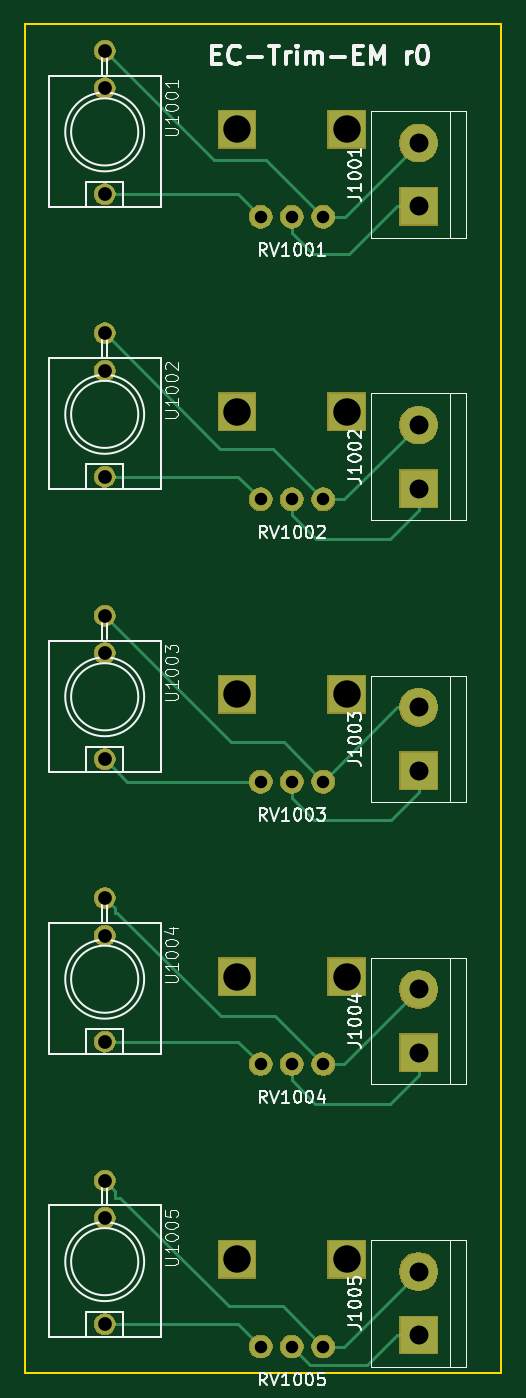
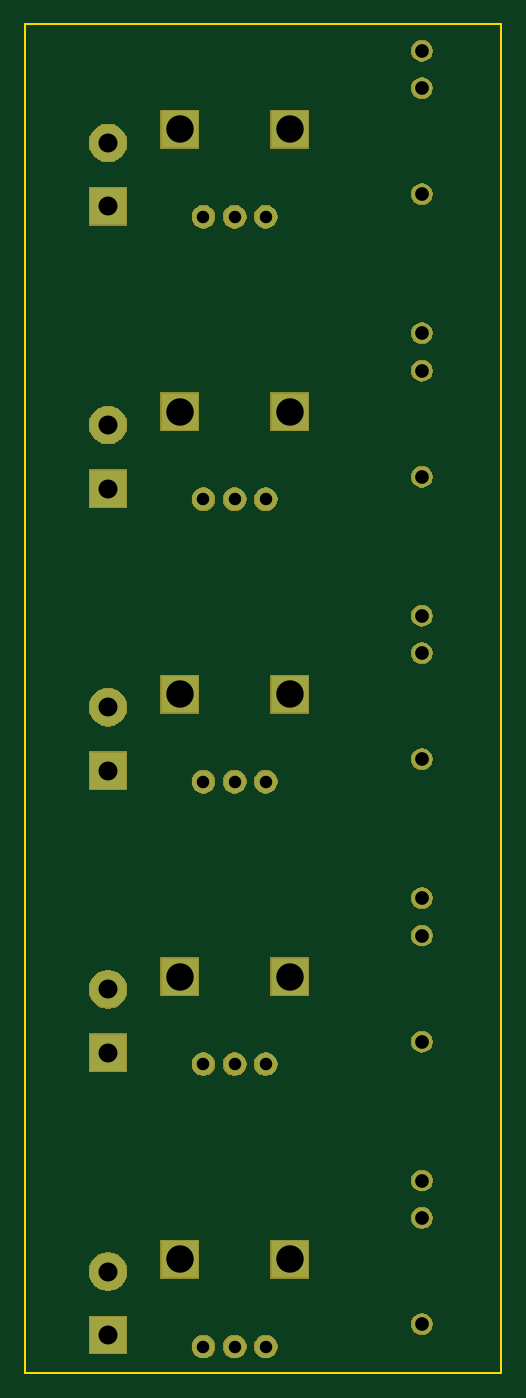
Circuit board: 10 layer files. Board 38.2 x 108.1 mm.
- bottom_copper: ec_trim_12hp_module-B.Cu.gbr (4722 bytes)
- bottom_mask: ec_trim_12hp_module-B.Mask.gbr (34645 bytes)
- paste: ec_trim_12hp_module-B.Paste.gbr (546 bytes)
- bottom_silk: ec_trim_12hp_module-B.SilkS.gbr (547 bytes)
- outline: ec_trim_12hp_module-Edge.Cuts.gbr (737 bytes)
- top_copper: ec_trim_12hp_module-F.Cu.gbr (8501 bytes)
- top_mask: ec_trim_12hp_module-F.Mask.gbr (34645 bytes)
- paste: ec_trim_12hp_module-F.Paste.gbr (546 bytes)
- top_silk: ec_trim_12hp_module-F.SilkS.gbr (34968 bytes)
- drill: ec_trim_12hp_module.drl (1010 bytes)

=== bottom_copper: ec_trim_12hp_module-B.Cu.gbr ===
G04 #@! TF.GenerationSoftware,KiCad,Pcbnew,(5.0.1-3-g963ef8bb5)*
G04 #@! TF.CreationDate,2019-10-31T13:33:25-05:00*
G04 #@! TF.ProjectId,ec_trim_12hp_module,65635F7472696D5F313268705F6D6F64,rev?*
G04 #@! TF.SameCoordinates,Original*
G04 #@! TF.FileFunction,Copper,L2,Bot,Signal*
G04 #@! TF.FilePolarity,Positive*
%FSLAX46Y46*%
G04 Gerber Fmt 4.6, Leading zero omitted, Abs format (unit mm)*
G04 Created by KiCad (PCBNEW (5.0.1-3-g963ef8bb5)) date Thursday, October 31, 2019 at 01:33:25 PM*
%MOMM*%
%LPD*%
G01*
G04 APERTURE LIST*
G04 #@! TA.AperFunction,ComponentPad*
%ADD10C,3.000000*%
G04 #@! TD*
G04 #@! TA.AperFunction,ComponentPad*
%ADD11R,3.000000X3.000000*%
G04 #@! TD*
G04 #@! TA.AperFunction,ComponentPad*
%ADD12C,1.800000*%
G04 #@! TD*
G04 #@! TA.AperFunction,ComponentPad*
%ADD13C,1.650000*%
G04 #@! TD*
G04 APERTURE END LIST*
D10*
G04 #@! TO.P,J1004,2*
G04 #@! TO.N,Net-(J1004-Pad2)*
X107601000Y-116459000D03*
D11*
G04 #@! TO.P,J1004,1*
G04 #@! TO.N,Net-(J1004-Pad1)*
X107601000Y-121539000D03*
G04 #@! TD*
G04 #@! TO.P,J1005,1*
G04 #@! TO.N,Net-(J1005-Pad1)*
X107601000Y-144145000D03*
D10*
G04 #@! TO.P,J1005,2*
G04 #@! TO.N,Net-(J1005-Pad2)*
X107601000Y-139065000D03*
G04 #@! TD*
D11*
G04 #@! TO.P,RV1002,*
G04 #@! TO.N,*
X93055000Y-70182750D03*
X101855000Y-70182750D03*
D12*
G04 #@! TO.P,RV1002,1*
G04 #@! TO.N,Net-(RV1002-Pad1)*
X94955000Y-77182750D03*
G04 #@! TO.P,RV1002,3*
G04 #@! TO.N,Net-(J1002-Pad2)*
X99955000Y-77182750D03*
G04 #@! TO.P,RV1002,2*
G04 #@! TO.N,Net-(J1002-Pad1)*
X97455000Y-77182750D03*
G04 #@! TD*
D11*
G04 #@! TO.P,RV1004,*
G04 #@! TO.N,*
X93055000Y-115444250D03*
X101855000Y-115444250D03*
D12*
G04 #@! TO.P,RV1004,1*
G04 #@! TO.N,Net-(RV1004-Pad1)*
X94955000Y-122444250D03*
G04 #@! TO.P,RV1004,3*
G04 #@! TO.N,Net-(J1004-Pad2)*
X99955000Y-122444250D03*
G04 #@! TO.P,RV1004,2*
G04 #@! TO.N,Net-(J1004-Pad1)*
X97455000Y-122444250D03*
G04 #@! TD*
G04 #@! TO.P,RV1005,2*
G04 #@! TO.N,Net-(J1005-Pad1)*
X97455000Y-145075000D03*
G04 #@! TO.P,RV1005,3*
G04 #@! TO.N,Net-(J1005-Pad2)*
X99955000Y-145075000D03*
G04 #@! TO.P,RV1005,1*
G04 #@! TO.N,Net-(RV1005-Pad1)*
X94955000Y-145075000D03*
D11*
G04 #@! TO.P,RV1005,*
G04 #@! TO.N,*
X101855000Y-138075000D03*
X93055000Y-138075000D03*
G04 #@! TD*
D12*
G04 #@! TO.P,RV1003,2*
G04 #@! TO.N,Net-(J1003-Pad1)*
X97455000Y-99813500D03*
G04 #@! TO.P,RV1003,3*
G04 #@! TO.N,Net-(J1003-Pad2)*
X99955000Y-99813500D03*
G04 #@! TO.P,RV1003,1*
G04 #@! TO.N,Net-(RV1003-Pad1)*
X94955000Y-99813500D03*
D11*
G04 #@! TO.P,RV1003,*
G04 #@! TO.N,*
X101855000Y-92813500D03*
X93055000Y-92813500D03*
G04 #@! TD*
D10*
G04 #@! TO.P,J1002,2*
G04 #@! TO.N,Net-(J1002-Pad2)*
X107601000Y-71247000D03*
D11*
G04 #@! TO.P,J1002,1*
G04 #@! TO.N,Net-(J1002-Pad1)*
X107601000Y-76327000D03*
G04 #@! TD*
G04 #@! TO.P,J1003,1*
G04 #@! TO.N,Net-(J1003-Pad1)*
X107601000Y-98933000D03*
D10*
G04 #@! TO.P,J1003,2*
G04 #@! TO.N,Net-(J1003-Pad2)*
X107601000Y-93853000D03*
G04 #@! TD*
D13*
G04 #@! TO.P,U1004,P$3*
G04 #@! TO.N,Net-(J1004-Pad2)*
X82455000Y-109144250D03*
G04 #@! TO.P,U1004,P$2*
G04 #@! TO.N,Net-(U1004-PadP$2)*
X82455000Y-112144250D03*
G04 #@! TO.P,U1004,P$1*
G04 #@! TO.N,Net-(RV1004-Pad1)*
X82455000Y-120644250D03*
G04 #@! TD*
G04 #@! TO.P,U1005,P$1*
G04 #@! TO.N,Net-(RV1005-Pad1)*
X82455000Y-143275000D03*
G04 #@! TO.P,U1005,P$2*
G04 #@! TO.N,Net-(U1005-PadP$2)*
X82455000Y-134775000D03*
G04 #@! TO.P,U1005,P$3*
G04 #@! TO.N,Net-(J1005-Pad2)*
X82455000Y-131775000D03*
G04 #@! TD*
G04 #@! TO.P,U1002,P$3*
G04 #@! TO.N,Net-(J1002-Pad2)*
X82455000Y-63882750D03*
G04 #@! TO.P,U1002,P$2*
G04 #@! TO.N,Net-(U1002-PadP$2)*
X82455000Y-66882750D03*
G04 #@! TO.P,U1002,P$1*
G04 #@! TO.N,Net-(RV1002-Pad1)*
X82455000Y-75382750D03*
G04 #@! TD*
G04 #@! TO.P,U1003,P$1*
G04 #@! TO.N,Net-(RV1003-Pad1)*
X82455000Y-98013500D03*
G04 #@! TO.P,U1003,P$2*
G04 #@! TO.N,Net-(U1003-PadP$2)*
X82455000Y-89513500D03*
G04 #@! TO.P,U1003,P$3*
G04 #@! TO.N,Net-(J1003-Pad2)*
X82455000Y-86513500D03*
G04 #@! TD*
D11*
G04 #@! TO.P,J1001,1*
G04 #@! TO.N,Net-(J1001-Pad1)*
X107601000Y-53721000D03*
D10*
G04 #@! TO.P,J1001,2*
G04 #@! TO.N,Net-(J1001-Pad2)*
X107601000Y-48641000D03*
G04 #@! TD*
D12*
G04 #@! TO.P,RV1001,2*
G04 #@! TO.N,Net-(J1001-Pad1)*
X97455000Y-54552000D03*
G04 #@! TO.P,RV1001,3*
G04 #@! TO.N,Net-(J1001-Pad2)*
X99955000Y-54552000D03*
G04 #@! TO.P,RV1001,1*
G04 #@! TO.N,Net-(RV1001-Pad1)*
X94955000Y-54552000D03*
D11*
G04 #@! TO.P,RV1001,*
G04 #@! TO.N,*
X101855000Y-47552000D03*
X93055000Y-47552000D03*
G04 #@! TD*
D13*
G04 #@! TO.P,U1001,P$1*
G04 #@! TO.N,Net-(RV1001-Pad1)*
X82455000Y-52752000D03*
G04 #@! TO.P,U1001,P$2*
G04 #@! TO.N,Net-(U1001-PadP$2)*
X82455000Y-44252000D03*
G04 #@! TO.P,U1001,P$3*
G04 #@! TO.N,Net-(J1001-Pad2)*
X82455000Y-41252000D03*
G04 #@! TD*
M02*

=== bottom_mask: ec_trim_12hp_module-B.Mask.gbr (34645 bytes, source omitted) ===
=== paste: ec_trim_12hp_module-B.Paste.gbr ===
G04 #@! TF.GenerationSoftware,KiCad,Pcbnew,(5.0.1-3-g963ef8bb5)*
G04 #@! TF.CreationDate,2019-10-31T13:33:25-05:00*
G04 #@! TF.ProjectId,ec_trim_12hp_module,65635F7472696D5F313268705F6D6F64,rev?*
G04 #@! TF.SameCoordinates,Original*
G04 #@! TF.FileFunction,Paste,Bot*
G04 #@! TF.FilePolarity,Positive*
%FSLAX46Y46*%
G04 Gerber Fmt 4.6, Leading zero omitted, Abs format (unit mm)*
G04 Created by KiCad (PCBNEW (5.0.1-3-g963ef8bb5)) date Thursday, October 31, 2019 at 01:33:25 PM*
%MOMM*%
%LPD*%
G01*
G04 APERTURE LIST*
G04 APERTURE END LIST*
M02*

=== bottom_silk: ec_trim_12hp_module-B.SilkS.gbr ===
G04 #@! TF.GenerationSoftware,KiCad,Pcbnew,(5.0.1-3-g963ef8bb5)*
G04 #@! TF.CreationDate,2019-10-31T13:33:25-05:00*
G04 #@! TF.ProjectId,ec_trim_12hp_module,65635F7472696D5F313268705F6D6F64,rev?*
G04 #@! TF.SameCoordinates,Original*
G04 #@! TF.FileFunction,Legend,Bot*
G04 #@! TF.FilePolarity,Positive*
%FSLAX46Y46*%
G04 Gerber Fmt 4.6, Leading zero omitted, Abs format (unit mm)*
G04 Created by KiCad (PCBNEW (5.0.1-3-g963ef8bb5)) date Thursday, October 31, 2019 at 01:33:25 PM*
%MOMM*%
%LPD*%
G01*
G04 APERTURE LIST*
G04 APERTURE END LIST*
M02*

=== outline: ec_trim_12hp_module-Edge.Cuts.gbr ===
G04 #@! TF.GenerationSoftware,KiCad,Pcbnew,(5.0.1-3-g963ef8bb5)*
G04 #@! TF.CreationDate,2019-10-31T13:33:25-05:00*
G04 #@! TF.ProjectId,ec_trim_12hp_module,65635F7472696D5F313268705F6D6F64,rev?*
G04 #@! TF.SameCoordinates,Original*
G04 #@! TF.FileFunction,Profile,NP*
%FSLAX46Y46*%
G04 Gerber Fmt 4.6, Leading zero omitted, Abs format (unit mm)*
G04 Created by KiCad (PCBNEW (5.0.1-3-g963ef8bb5)) date Thursday, October 31, 2019 at 01:33:25 PM*
%MOMM*%
%LPD*%
G01*
G04 APERTURE LIST*
%ADD10C,0.200000*%
G04 APERTURE END LIST*
D10*
X76073000Y-147193000D02*
X76073000Y-39116000D01*
X114246000Y-147193000D02*
X76073000Y-147193000D01*
X114246000Y-39116000D02*
X114246000Y-147193000D01*
X76073000Y-39116000D02*
X114246000Y-39116000D01*
M02*

=== top_copper: ec_trim_12hp_module-F.Cu.gbr (8501 bytes, source omitted) ===
=== top_mask: ec_trim_12hp_module-F.Mask.gbr (34645 bytes, source omitted) ===
=== paste: ec_trim_12hp_module-F.Paste.gbr ===
G04 #@! TF.GenerationSoftware,KiCad,Pcbnew,(5.0.1-3-g963ef8bb5)*
G04 #@! TF.CreationDate,2019-10-31T13:33:25-05:00*
G04 #@! TF.ProjectId,ec_trim_12hp_module,65635F7472696D5F313268705F6D6F64,rev?*
G04 #@! TF.SameCoordinates,Original*
G04 #@! TF.FileFunction,Paste,Top*
G04 #@! TF.FilePolarity,Positive*
%FSLAX46Y46*%
G04 Gerber Fmt 4.6, Leading zero omitted, Abs format (unit mm)*
G04 Created by KiCad (PCBNEW (5.0.1-3-g963ef8bb5)) date Thursday, October 31, 2019 at 01:33:25 PM*
%MOMM*%
%LPD*%
G01*
G04 APERTURE LIST*
G04 APERTURE END LIST*
M02*

=== top_silk: ec_trim_12hp_module-F.SilkS.gbr (34968 bytes, source omitted) ===
=== drill: ec_trim_12hp_module.drl ===
M48
;DRILL file {KiCad (5.0.1-3-g963ef8bb5)} date Thursday, October 31, 2019 at 01:33:30 PM
;FORMAT={2:4/ absolute / inch / suppress trailing zeros}
FMAT,2
INCH,LZ
T1C0.0394
T2C0.0433
T3C0.0598
T4C0.0866
%
G90
G05
M72
T1
X037384Y-057116
X038368Y-057116
X039352Y-057116
X037384Y-021477
X038368Y-021477
X039352Y-021477
X037384Y-039297
X038368Y-039297
X039352Y-039297
X037384Y-030387
X038368Y-030387
X039352Y-030387
X037384Y-048206
X038368Y-048206
X039352Y-048206
T2
X032463Y-016241
X032463Y-017422
X032463Y-020769
X032463Y-05188
X032463Y-053061
X032463Y-056407
X032463Y-025151
X032463Y-026332
X032463Y-029678
X032463Y-03406
X032463Y-035242
X032463Y-038588
X032463Y-04297
X032463Y-044151
X032463Y-047498
T3
X042363Y-05475
X042363Y-05675
X042363Y-02805
X042363Y-03005
X042363Y-03695
X042363Y-03895
X042363Y-04585
X042363Y-04785
X042363Y-01915
X042363Y-02115
T4
X036636Y-05436
X0401Y-05436
X036636Y-018721
X0401Y-018721
X036636Y-036541
X0401Y-036541
X036636Y-027631
X0401Y-027631
X036636Y-04545
X0401Y-04545
T0
M30

